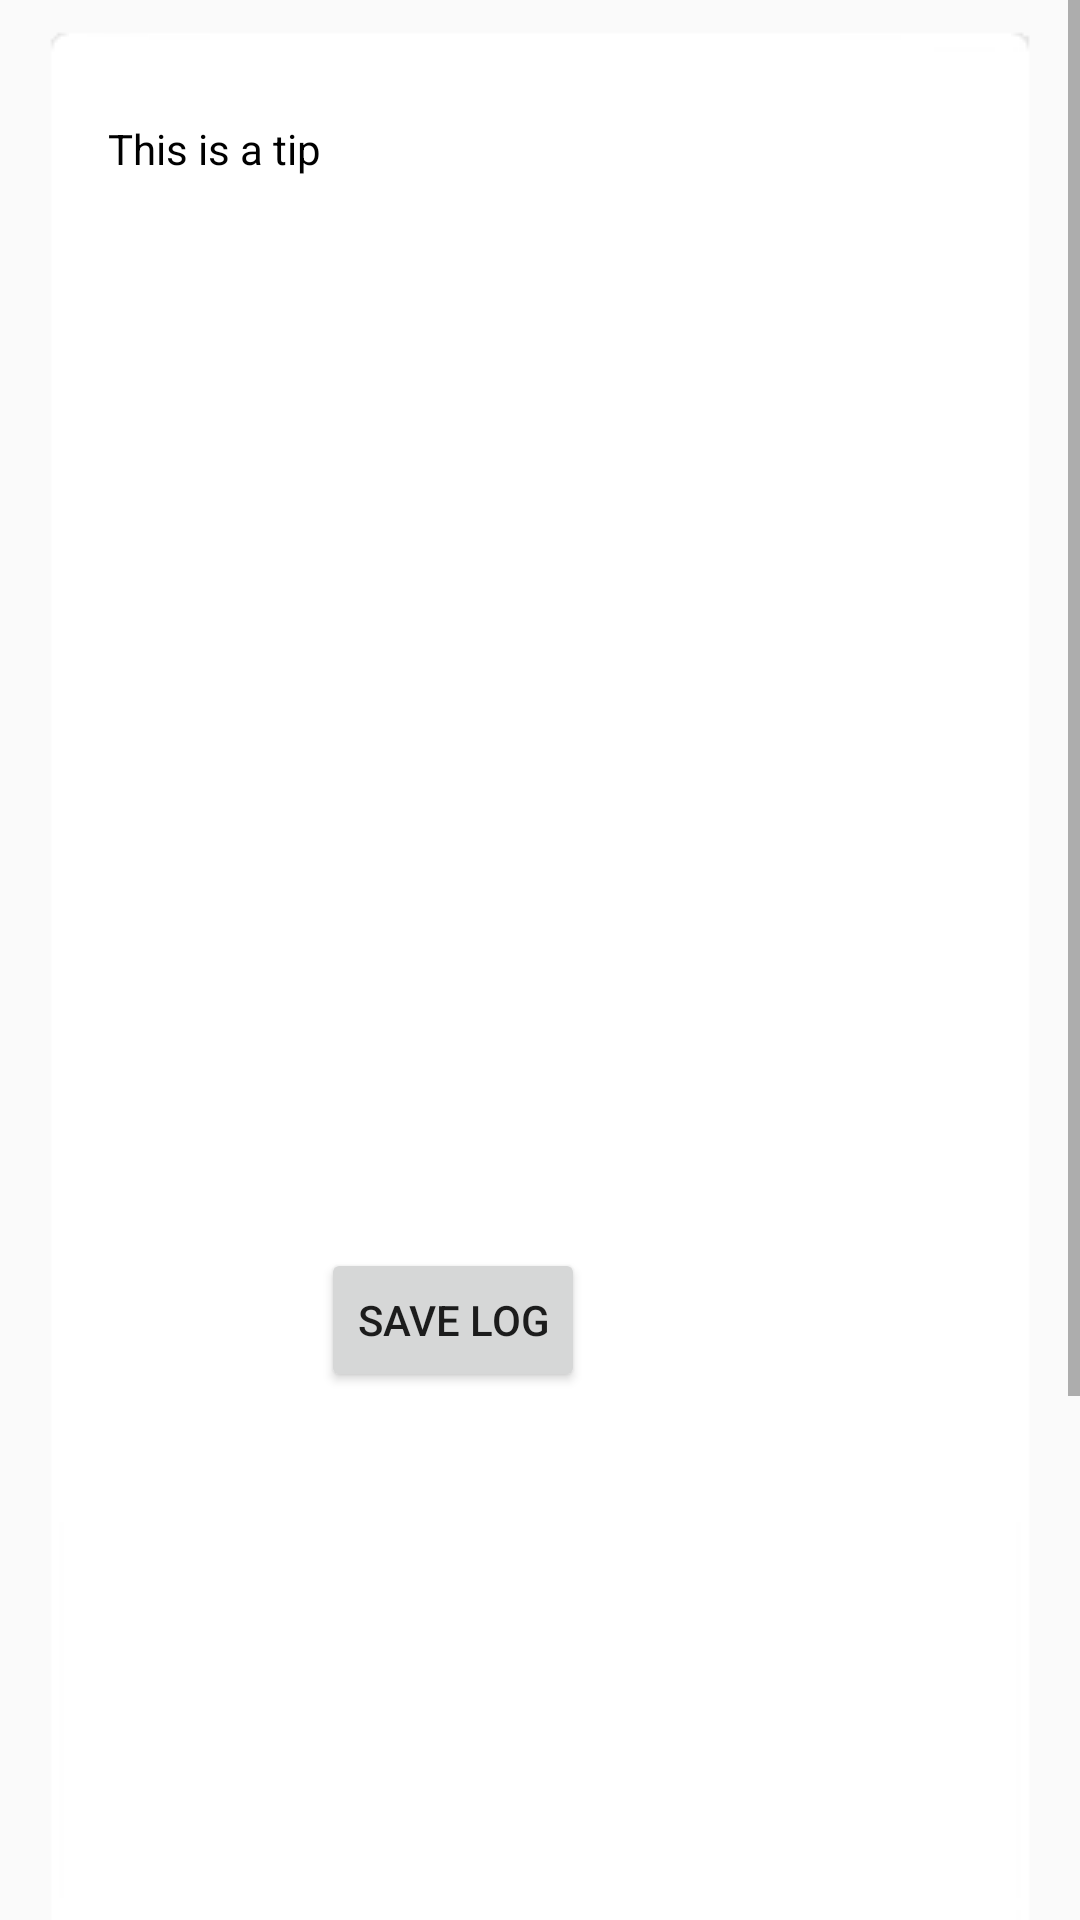

Reconstruct the res/layout file that produces this screen, plus the resources it refers to.
<!-- AndroidManifest.xml: application theme AppTheme -->
<!-- res/layout/view_apps.xml -->
<?xml version="1.0" encoding="utf-8"?>
<ScrollView xmlns:android="http://schemas.android.com/apk/res/android"
    android:layout_width="match_parent"
    android:layout_height="wrap_content"
    android:id="@+id/scrollView">

    <LinearLayout
        android:layout_width="match_parent"
        android:layout_height="wrap_content"
        android:orientation="vertical">
        <LinearLayout style="@style/widget_panel">
            <TextView
                android:layout_width="wrap_content"
                android:layout_height="800dp"
                android:text="@string/apps_tip"
                android:id="@+id/textView3"
                android:textColor="#000" />
            <Button
                android:layout_width="wrap_content"
                android:layout_height="wrap_content"
                android:text="Save log"
                android:onClick="saveLog"
                android:layout_gravity="center"/>
        </LinearLayout>
    </LinearLayout>
</ScrollView>
<!-- resources referenced by this layout -->
<resources>
  <string name="apps_tip">This is a tip</string>
  <style name="widget_panel">
          <item name="android:paddingLeft">20dp</item>
          <item name="android:paddingRight">20dp</item>
          <item name="android:paddingTop">30dp</item>
          <item name="android:paddingBottom">30dp</item>
          <item name="android:layout_marginLeft">16dp</item>
          <item name="android:layout_marginRight">16dp</item>
          <item name="android:layout_marginTop">10dp</item>
          <item name="android:layout_marginBottom">10dp</item>
          <item name="android:layout_width">match_parent</item>
          <item name="android:layout_height">wrap_content</item>
          <item name="android:background">@drawable/background_panel</item>
      </style>
  <style name="AppTheme" parent="Theme.AppCompat.Light.DarkActionBar">
  
      </style>
</resources>
